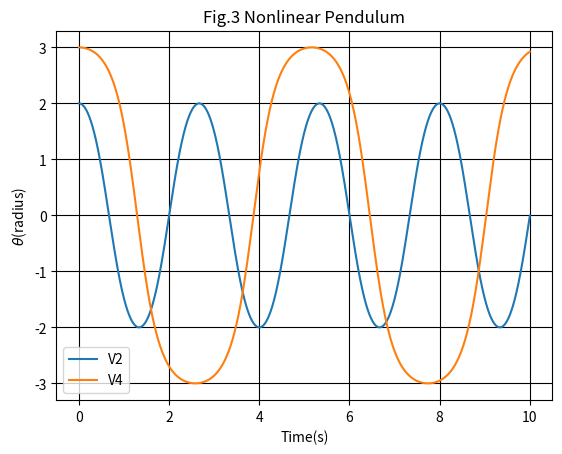

This chart was generated by the following Python code:
#this project is to calculate ninlinear pendulum with Euler-Cromer method, 2-order Runge-Kutta method and Verlet method
import math
import matplotlib.pyplot as plt  
from matplotlib import animation      
g=9.8 

def f(theta,l):
    return -g*math.sin(theta)/l
dt=0.001

#Euler-Cromer method
def EC(omega0,theta0,l,T):
    t=0
    omega,theta = omega0,theta0
    motion=[[]for i in range(3)]
    motion[0].append(omega)
    motion[1].append(theta)
    motion[2].append(t)
    while t<= T:
        omega = omega+f(theta,l)*dt
        theta = theta+omega*dt
        t = t+dt
        motion[0].append(omega)
        motion[1].append(theta)
        motion[2].append(t)
    return motion
#2-order Runge-Kutta method
def RK(omega0,theta0,l,T):
    t=0
    omega,theta = omega0,theta0
    motion=[[]for i in range(3)]
    motion[0].append(omega)
    motion[1].append(theta)
    motion[2].append(t)
    while t<= T:
        omega1 = omega+f(theta,l)*dt/2
        theta1 = theta+omega*dt/2
        t1 = t+dt/2
        omega=omega+f(theta1,l)*dt
        theta=theta+omega1*dt
        t=t+dt
        motion[0].append(omega)
        motion[1].append(theta)
        motion[2].append(t)
    return motion
#Verlet method
def Verlet(omega0,theta0,l,T):
    motion=[[]for i in range(3)]
    motion[0].append(omega0)
    motion[1].append(theta0)
    motion[2].append(0)
    motion[1].append(theta0+omega0*dt)
    motion[2].append(dt)
    for i in range(1,int(T/dt)):
        motion[1].append(2*motion[1][i]-motion[1][i-1]+f(motion[1][i],l)*dt**2)
        motion[0].append((motion[1][i+1]-motion[1][i-1])/(2*dt))
        motion[2].append(motion[2][i]+dt)
    return motion


d=RK(0,2,1,10)
plt.plot(d[2],d[1],label='V2')
d=Verlet(0,3,1,10)
plt.plot(d[2],d[1],label='V4')


plt.grid(True,color='k')
plt.title('Fig.3 Nonlinear Pendulum')
plt.xlabel('Time(s)')
plt.ylabel(r'$\theta$(radius)')
plt.legend()
plt.show()



